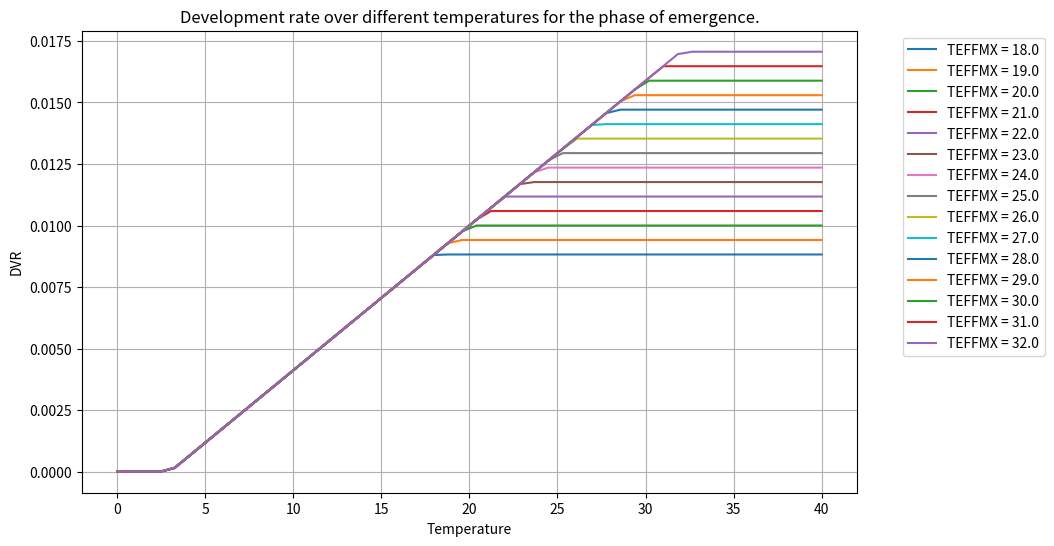
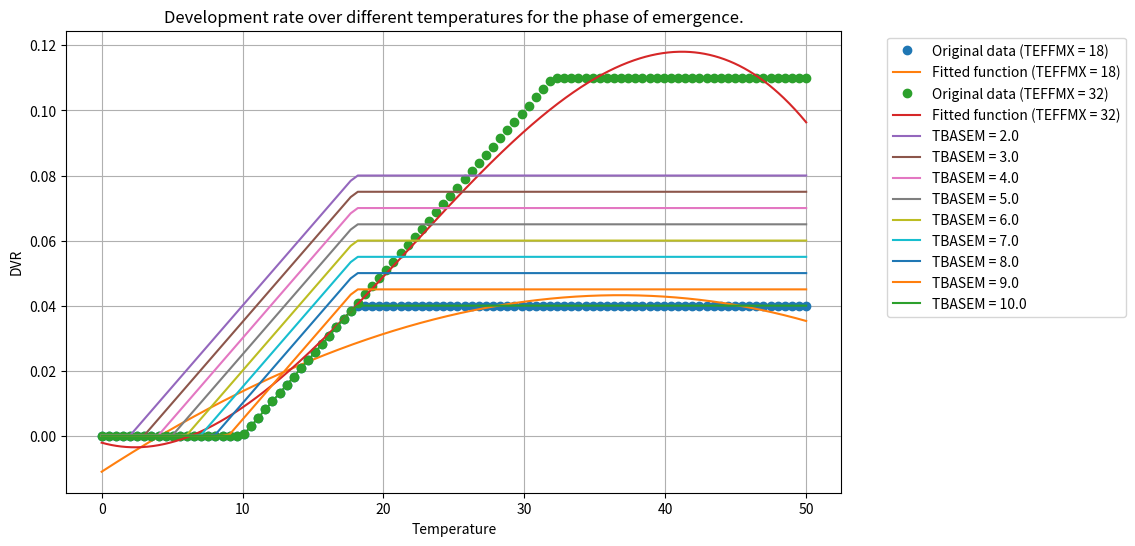
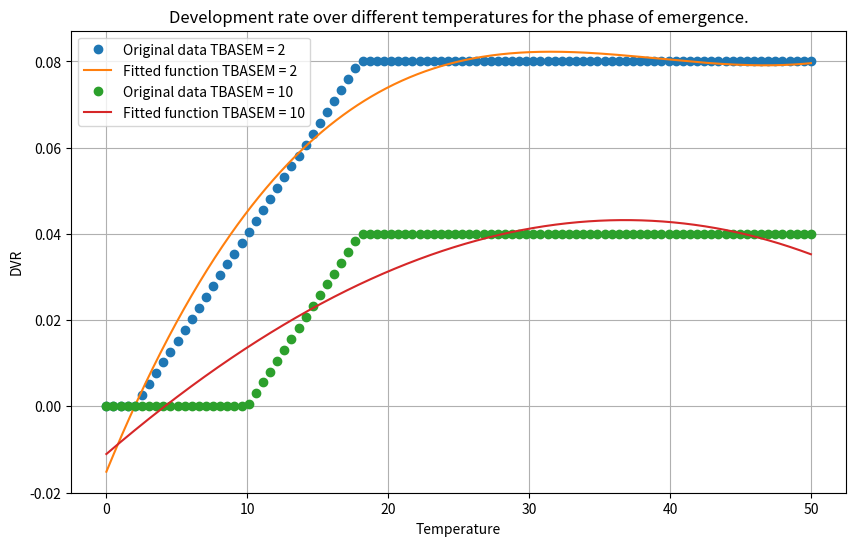
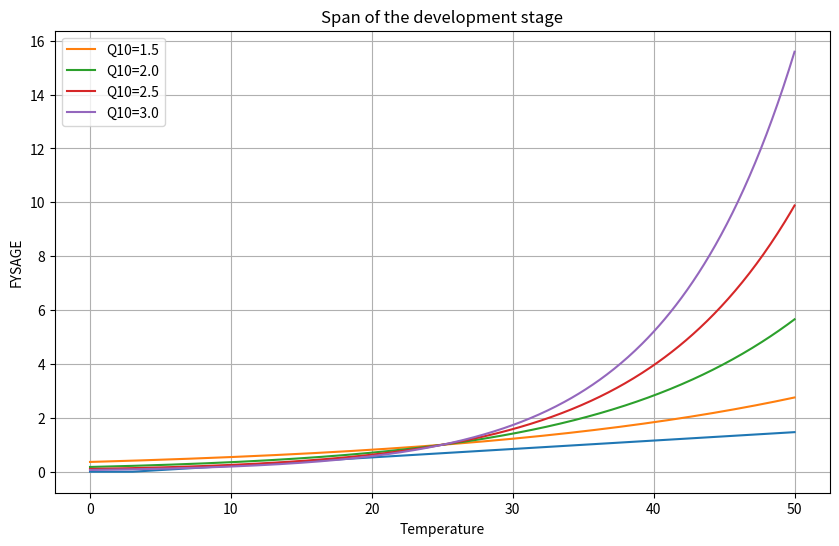

Write the Python code that produced these figures, in order.
# %%
import numpy as np
import matplotlib.pyplot as plt
TEFFMX = 32  # Maximum effective temperature
TBASEM = 3  # Base temperature
TSUMEM = 170  # Effective temperature sum
Temp = np.linspace(0, 40)  # Daily temperatures
# Assuming drv.TEMP is a list of daily temperatures
# and p.TEFFMX, p.TBASEM, and p.TSUMEM are defined constants

def calculate_DVR_values(TEFFMX, TBASEM):
    DVR_values = []  # List to store DVR values

    for TEMP in Temp:
        DTSUME = max(0., min(TEFFMX - TBASEM, TEMP - TBASEM))
        DTSUM = 0.
        DVR = 0.1 * DTSUME / TSUMEM
        DVR_values.append(DVR)
    
    return DVR_values

# Calculate DVR_values for two different TEFFMX values
plt.figure(figsize=(10, 6))

# Iterate over the range from 18 to 32 with a step of 0.1
for TEFFMX in np.arange(18, 32.1, 1):
    # Calculate DVR_values for the current TEFFMX value
    DVR_values = calculate_DVR_values(TEFFMX, TBASEM)
    
    # Plot the DVR_values
    plt.plot(Temp, DVR_values, label=f'TEFFMX = {TEFFMX:.1f}')

plt.xlabel('Temperature')
plt.ylabel('DVR')
plt.title('Development rate over different temperatures for the phase of emergence.')
plt.legend(bbox_to_anchor=(1.05, 1), loc='upper left')  # Move the legend outside the plot
plt.grid(True)
plt.show()
# %%
from scipy.interpolate import UnivariateSpline

# Generate some data
# Generate some data
Temp = np.linspace(0, 50, 100)
TBASEM = 10
TSUMEM = 20

# Calculate DVR_values for TEFFMX = 18 and TEFFMX = 32
TEFFMX1 = 18
TEFFMX2 = 32
DVR_values1 = calculate_DVR_values(TEFFMX1,TBASEM)
DVR_values2 = calculate_DVR_values(TEFFMX2,TBASEM)

# Fit a cubic spline to the data for TEFFMX = 18 and TEFFMX = 32
spline1 = UnivariateSpline(Temp, DVR_values1, k=3)
spline2 = UnivariateSpline(Temp, DVR_values2, k=3)

# Generate some x values for the fitted function
Temp_fit = np.linspace(0, 50, 1000)

# Calculate the y values for the fitted function
DVR_values_fit1 = spline1(Temp_fit)
DVR_values_fit2 = spline2(Temp_fit)

# Plot the original data and the fitted function
plt.figure(figsize=(10, 6))
plt.plot(Temp, DVR_values1, 'o', label='Original data (TEFFMX = 18)')
plt.plot(Temp_fit, DVR_values_fit1, label='Fitted function (TEFFMX = 18)')
plt.plot(Temp, DVR_values2, 'o', label='Original data (TEFFMX = 32)')
plt.plot(Temp_fit, DVR_values_fit2, label='Fitted function (TEFFMX = 32)')
plt.xlabel('Temperature')
plt.ylabel('DVR')
plt.title('Development rate over different temperatures for the phase of emergence.')
plt.legend()
plt.grid(True)
plt.show()
# %% # fix teffmx but varying tbasem 
# Fix TEFFMX
TEFFMX = 18

# Iterate over a range of TBASEM values
for TBASEM in np.arange(2, 10.1, 1):
    # Calculate DVR_values for the current TBASEM value
    DVR_values = calculate_DVR_values(TEFFMX, TBASEM)
    
    # Plot the DVR_values
    plt.plot(Temp, DVR_values, label=f'TBASEM = {TBASEM:.1f}')

plt.xlabel('Temperature')
plt.ylabel('DVR')
plt.title('Development rate over different temperatures for the phase of emergence.')
plt.legend(bbox_to_anchor=(1.05, 1), loc='upper left')  # Move the legend outside the plot
plt.grid(True)
plt.show()

# Generate some data
Temp = np.linspace(0, 50, 100)
TSUMEM = 20

# Calculate DVR_values for TBASEM = 5 and TBASEM = 15
TBASEM1 = 2
TBASEM2 = 10
DVR_values1 = calculate_DVR_values(TEFFMX, TBASEM1)
DVR_values2 = calculate_DVR_values(TEFFMX, TBASEM2)

# Fit a cubic spline to the data for TBASEM = 5 and TBASEM = 15
spline1 = UnivariateSpline(Temp, DVR_values1, k=3)
spline2 = UnivariateSpline(Temp, DVR_values2, k=3)

# Generate some x values for the fitted function
Temp_fit = np.linspace(0, 50, 1000)

# Calculate the y values for the fitted function
DVR_values_fit1 = spline1(Temp_fit)
DVR_values_fit2 = spline2(Temp_fit)

# Plot the original data and the fitted function
plt.figure(figsize=(10, 6))
plt.plot(Temp, DVR_values1, 'o', label=f'Original data TBASEM = {TBASEM1}')
plt.plot(Temp_fit, DVR_values_fit1, label=f'Fitted function TBASEM = {TBASEM1}')
plt.plot(Temp, DVR_values2, 'o', label=f'Original data TBASEM = {TBASEM2}')
plt.plot(Temp_fit, DVR_values_fit2, label=f'Fitted function TBASEM = {TBASEM2}')
plt.xlabel('Temperature')
plt.ylabel('DVR')
plt.title('Development rate over different temperatures for the phase of emergence.')
plt.legend()
plt.grid(True)
plt.show()


# SPAN
# %%
TBASE = 3
FYSAGE = np.maximum(0., (Temp- TBASE)/(35. - TBASE))

plt.figure(figsize=(10, 6))
plt.plot(Temp, FYSAGE)
plt.xlabel('Temperature')
plt.ylabel('FYSAGE')
plt.title('Span of the development stage')
plt.grid(True)
plt.show()
# q10
# %%
def calculate_teff(Q10, temp):
    # Replace this with your actual function
    return Q10**((temp-25.)/10.)
# Define the temperature range
temp = np.linspace(0, 50, 500)

# Define the Q10 values to try
q10_values = [1.5, 2.0, 2.5, 3.0]

# Calculate and plot TEFF for each Q10 value
for Q10 in q10_values:
    teff = calculate_teff(Q10, temp)
    plt.plot(temp, teff, label=f'Q10={Q10}')

# Add a legend and show the plot
plt.legend()
plt.show()
# %%
